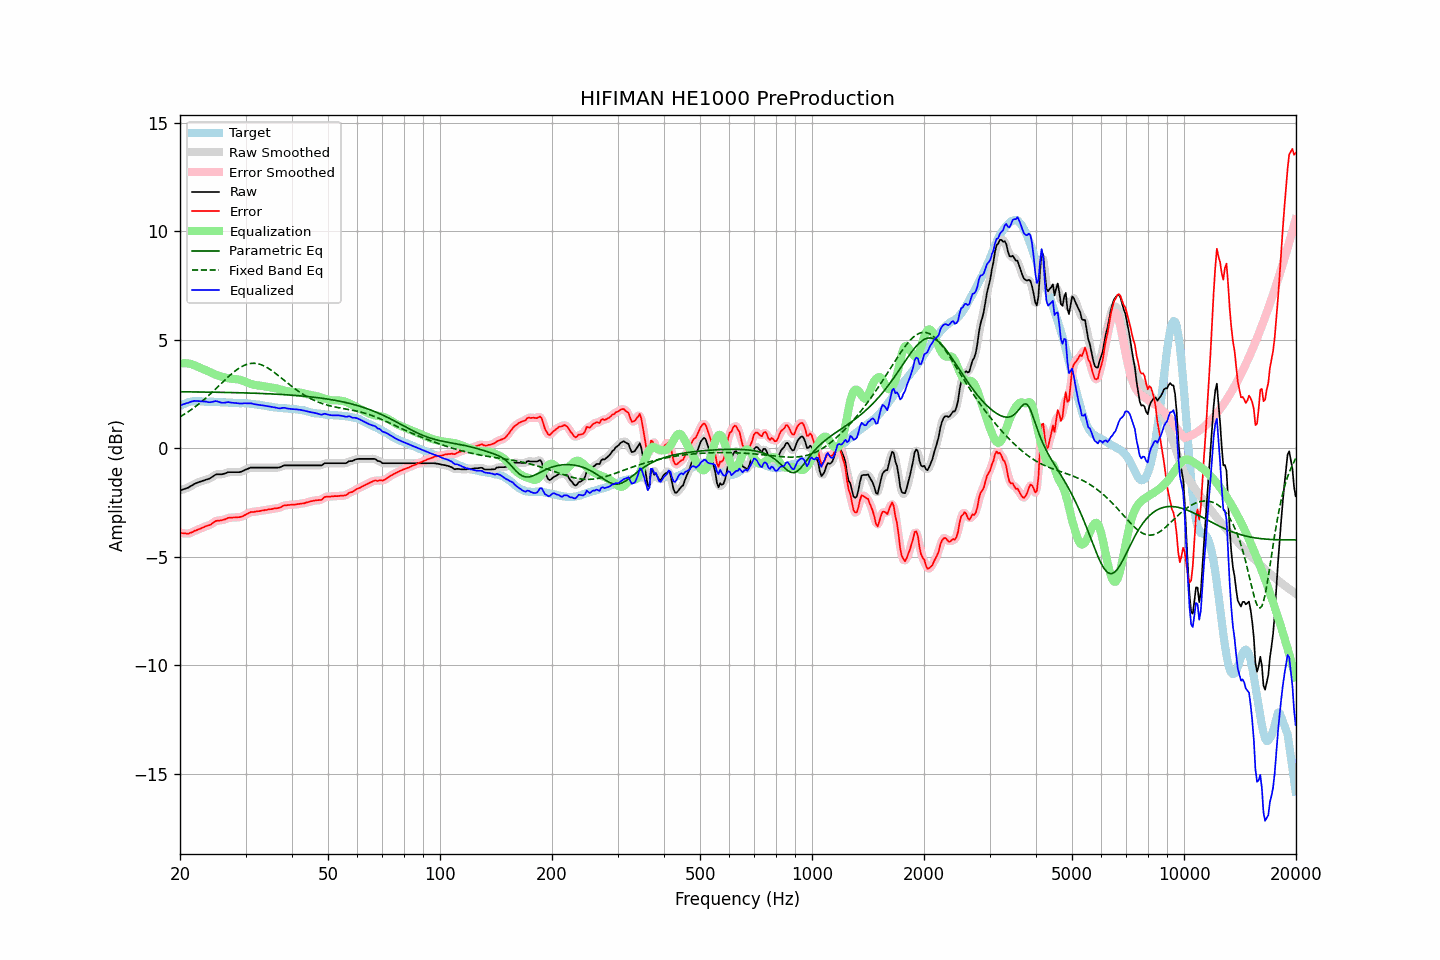

Source data for this figure (header and first rows):
frequency, raw, error, smoothed, error_smoothed, equalization, parametric_eq, fixed_band_eq, equalized_raw, equalized_smoothed, target
20.00, -1.94, -3.89, -1.94, -3.89, 3.90, 2.60, 1.45, 1.96, 1.96, 1.95
20.20, -1.92, -3.91, -1.92, -3.90, 3.91, 2.60, 1.49, 1.99, 1.99, 1.99
20.40, -1.89, -3.92, -1.90, -3.92, 3.92, 2.60, 1.53, 2.03, 2.02, 2.03
20.61, -1.87, -3.92, -1.87, -3.93, 3.92, 2.60, 1.58, 2.05, 2.05, 2.05
20.81, -1.84, -3.93, -1.84, -3.93, 3.92, 2.60, 1.63, 2.08, 2.07, 2.09
21.02, -1.82, -3.94, -1.81, -3.93, 3.91, 2.60, 1.68, 2.09, 2.10, 2.13
21.23, -1.77, -3.90, -1.77, -3.91, 3.90, 2.60, 1.73, 2.13, 2.12, 2.13
21.44, -1.73, -3.88, -1.73, -3.88, 3.88, 2.60, 1.78, 2.15, 2.15, 2.15
21.66, -1.69, -3.85, -1.68, -3.85, 3.85, 2.60, 1.83, 2.16, 2.17, 2.16
21.87, -1.64, -3.80, -1.65, -3.81, 3.82, 2.60, 1.89, 2.18, 2.18, 2.16
22.09, -1.61, -3.78, -1.61, -3.78, 3.79, 2.59, 1.94, 2.18, 2.18, 2.17
22.31, -1.58, -3.75, -1.58, -3.75, 3.75, 2.59, 2.00, 2.17, 2.18, 2.17
22.54, -1.55, -3.72, -1.55, -3.72, 3.72, 2.59, 2.06, 2.17, 2.17, 2.17
22.76, -1.53, -3.69, -1.53, -3.69, 3.69, 2.59, 2.12, 2.16, 2.16, 2.16
22.99, -1.50, -3.65, -1.50, -3.66, 3.66, 2.59, 2.18, 2.16, 2.16, 2.15
23.22, -1.48, -3.63, -1.48, -3.62, 3.63, 2.59, 2.24, 2.15, 2.16, 2.15
23.45, -1.45, -3.59, -1.45, -3.60, 3.60, 2.59, 2.31, 2.15, 2.15, 2.14
23.69, -1.43, -3.57, -1.43, -3.57, 3.57, 2.59, 2.37, 2.14, 2.13, 2.14
23.92, -1.41, -3.55, -1.40, -3.55, 3.53, 2.59, 2.44, 2.12, 2.13, 2.14
24.16, -1.37, -3.52, -1.37, -3.51, 3.49, 2.59, 2.51, 2.12, 2.12, 2.15
24.40, -1.32, -3.47, -1.32, -3.46, 3.46, 2.58, 2.58, 2.14, 2.14, 2.15
24.65, -1.27, -3.41, -1.27, -3.41, 3.42, 2.58, 2.65, 2.15, 2.16, 2.14
24.89, -1.22, -3.36, -1.23, -3.37, 3.39, 2.58, 2.72, 2.17, 2.17, 2.14
25.14, -1.20, -3.34, -1.20, -3.34, 3.36, 2.58, 2.79, 2.17, 2.16, 2.14
25.39, -1.20, -3.34, -1.20, -3.33, 3.34, 2.58, 2.86, 2.14, 2.14, 2.14
25.65, -1.20, -3.33, -1.20, -3.32, 3.31, 2.58, 2.94, 2.11, 2.12, 2.13
25.91, -1.20, -3.31, -1.19, -3.31, 3.29, 2.58, 3.01, 2.09, 2.10, 2.12
26.16, -1.18, -3.29, -1.18, -3.30, 3.28, 2.57, 3.08, 2.10, 2.09, 2.11
26.43, -1.16, -3.27, -1.16, -3.27, 3.26, 2.57, 3.15, 2.10, 2.10, 2.11
26.69, -1.13, -3.24, -1.13, -3.24, 3.24, 2.57, 3.22, 2.11, 2.12, 2.11
26.96, -1.10, -3.20, -1.11, -3.22, 3.23, 2.57, 3.29, 2.13, 2.12, 2.10
27.23, -1.10, -3.20, -1.10, -3.20, 3.21, 2.57, 3.36, 2.11, 2.12, 2.10
27.50, -1.10, -3.20, -1.10, -3.19, 3.20, 2.57, 3.42, 2.10, 2.10, 2.10
27.77, -1.10, -3.19, -1.10, -3.19, 3.19, 2.56, 3.48, 2.09, 2.09, 2.09
28.05, -1.10, -3.19, -1.10, -3.19, 3.19, 2.56, 3.54, 2.09, 2.09, 2.09
28.33, -1.10, -3.18, -1.10, -3.18, 3.18, 2.56, 3.60, 2.08, 2.08, 2.08
28.62, -1.10, -3.18, -1.10, -3.18, 3.17, 2.56, 3.65, 2.07, 2.07, 2.08
28.90, -1.10, -3.17, -1.10, -3.17, 3.16, 2.56, 3.70, 2.06, 2.06, 2.08
29.19, -1.08, -3.15, -1.08, -3.15, 3.14, 2.56, 3.75, 2.06, 2.06, 2.07
29.48, -1.05, -3.13, -1.05, -3.13, 3.11, 2.55, 3.79, 2.06, 2.06, 2.08
29.78, -1.01, -3.08, -1.01, -3.09, 3.08, 2.55, 3.82, 2.07, 2.07, 2.07
30.08, -0.98, -3.06, -0.98, -3.05, 3.05, 2.55, 3.85, 2.07, 2.07, 2.08
30.38, -0.95, -3.01, -0.95, -3.01, 3.02, 2.55, 3.88, 2.07, 2.07, 2.06
30.68, -0.92, -2.98, -0.92, -2.98, 2.99, 2.54, 3.89, 2.07, 2.07, 2.06
30.99, -0.89, -2.94, -0.90, -2.95, 2.96, 2.54, 3.91, 2.07, 2.07, 2.05
31.30, -0.89, -2.94, -0.89, -2.93, 2.94, 2.54, 3.91, 2.05, 2.05, 2.05
31.61, -0.89, -2.93, -0.89, -2.92, 2.92, 2.54, 3.92, 2.03, 2.04, 2.04
31.93, -0.89, -2.91, -0.89, -2.92, 2.91, 2.53, 3.91, 2.02, 2.02, 2.02
32.24, -0.89, -2.90, -0.89, -2.91, 2.90, 2.53, 3.90, 2.01, 2.01, 2.01
32.57, -0.89, -2.90, -0.89, -2.89, 2.89, 2.53, 3.88, 2.00, 2.00, 2.01
32.89, -0.89, -2.89, -0.89, -2.89, 2.88, 2.53, 3.86, 1.99, 1.99, 2.00
33.22, -0.89, -2.87, -0.89, -2.87, 2.87, 2.52, 3.83, 1.98, 1.98, 1.98
33.55, -0.89, -2.86, -0.89, -2.86, 2.86, 2.52, 3.80, 1.97, 1.97, 1.97
33.89, -0.89, -2.84, -0.89, -2.85, 2.85, 2.52, 3.76, 1.96, 1.96, 1.95
34.23, -0.89, -2.84, -0.89, -2.83, 2.83, 2.51, 3.72, 1.94, 1.94, 1.95
34.57, -0.89, -2.82, -0.89, -2.82, 2.82, 2.51, 3.68, 1.93, 1.93, 1.93
34.92, -0.89, -2.81, -0.89, -2.81, 2.81, 2.51, 3.63, 1.92, 1.92, 1.92
35.27, -0.89, -2.80, -0.89, -2.80, 2.80, 2.50, 3.58, 1.91, 1.91, 1.91
35.62, -0.89, -2.78, -0.89, -2.79, 2.79, 2.50, 3.53, 1.90, 1.90, 1.89
35.97, -0.89, -2.77, -0.89, -2.78, 2.78, 2.50, 3.47, 1.89, 1.88, 1.88
... 635 more rows
